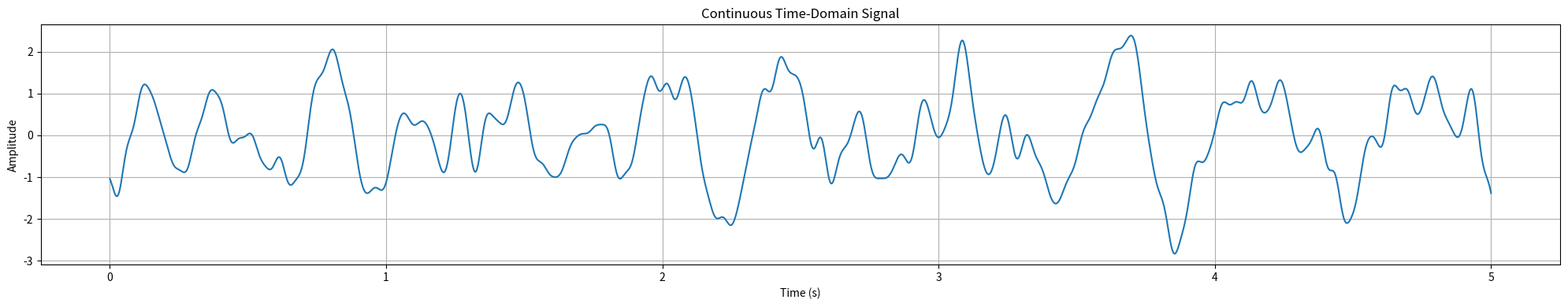
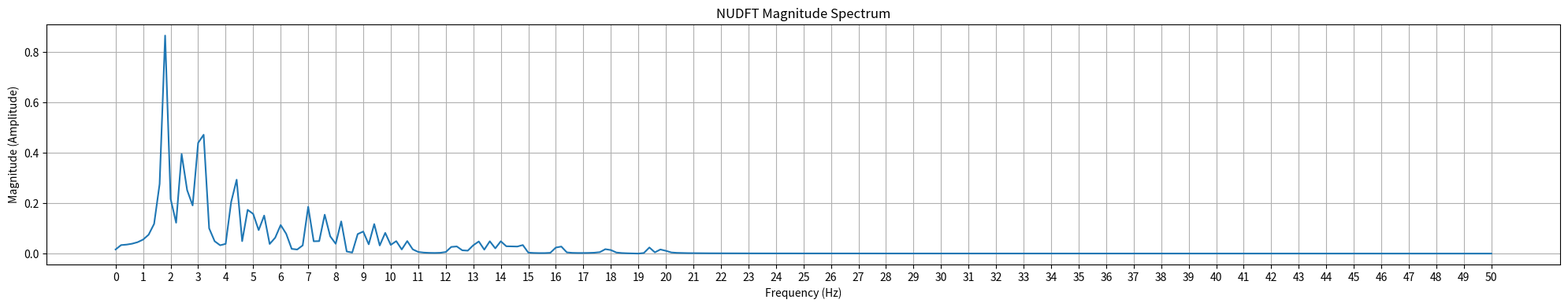
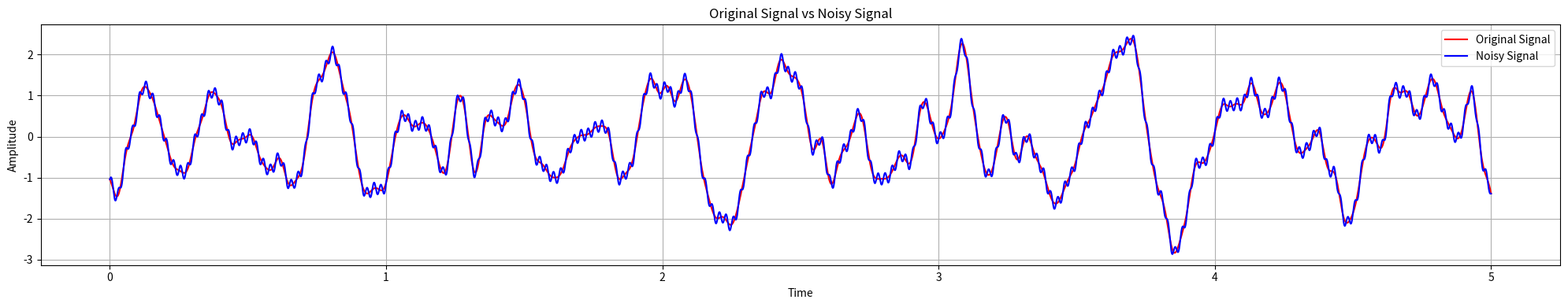
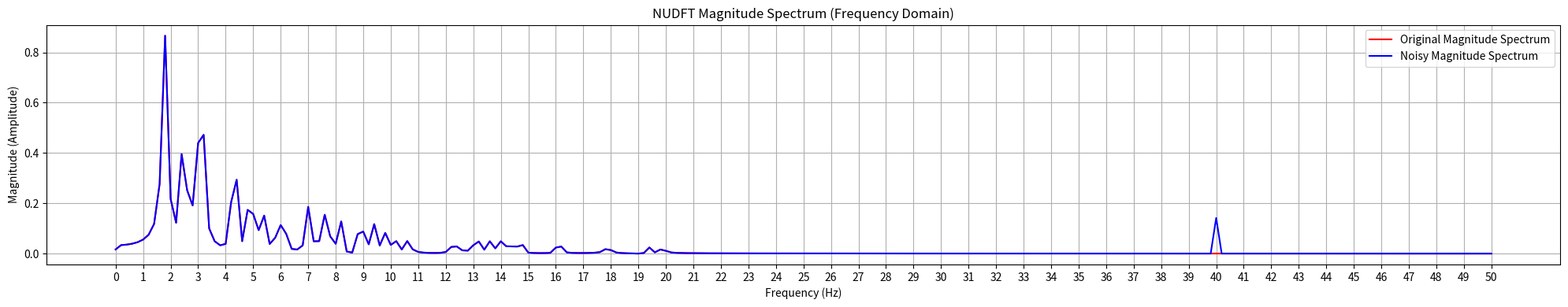
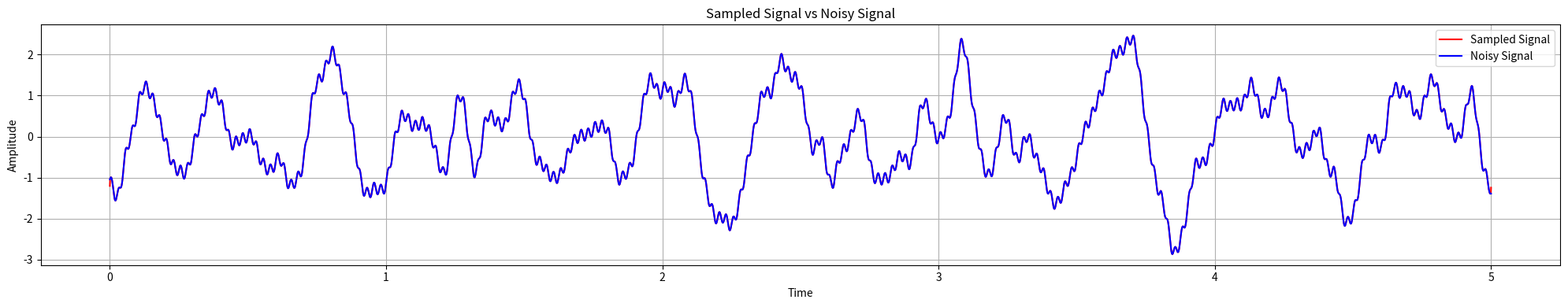
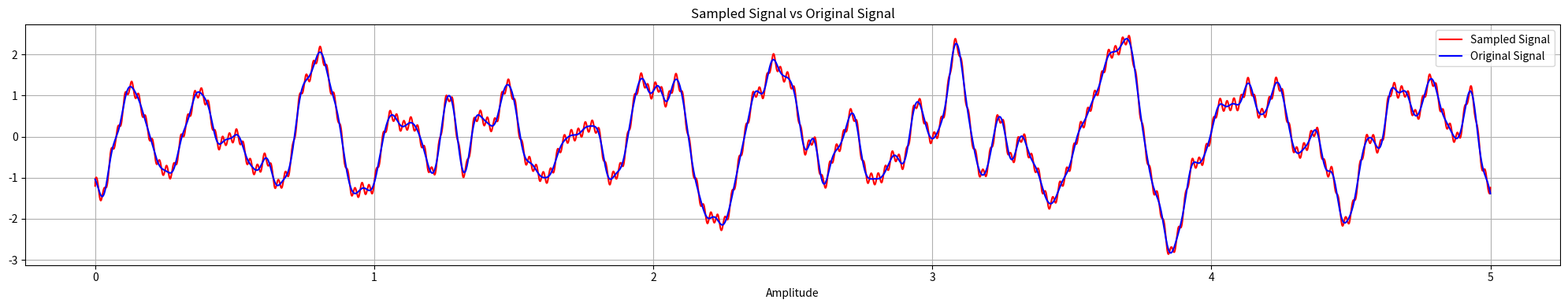
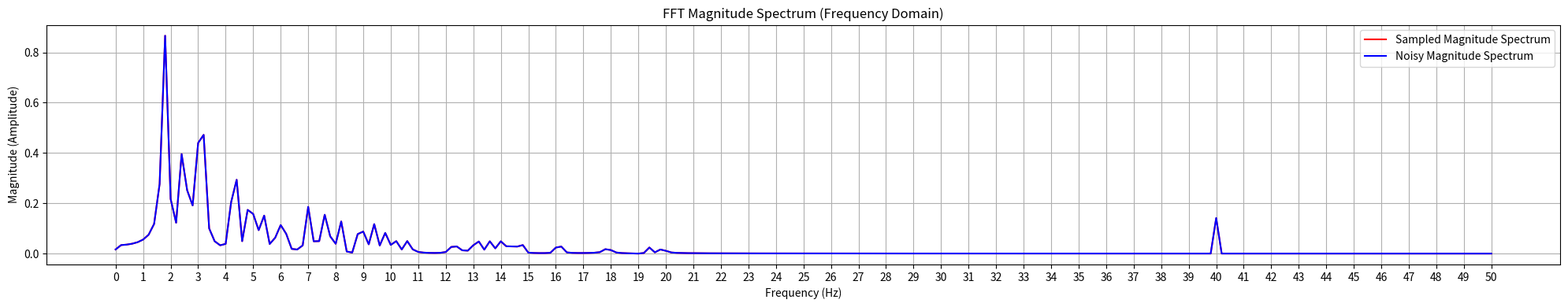
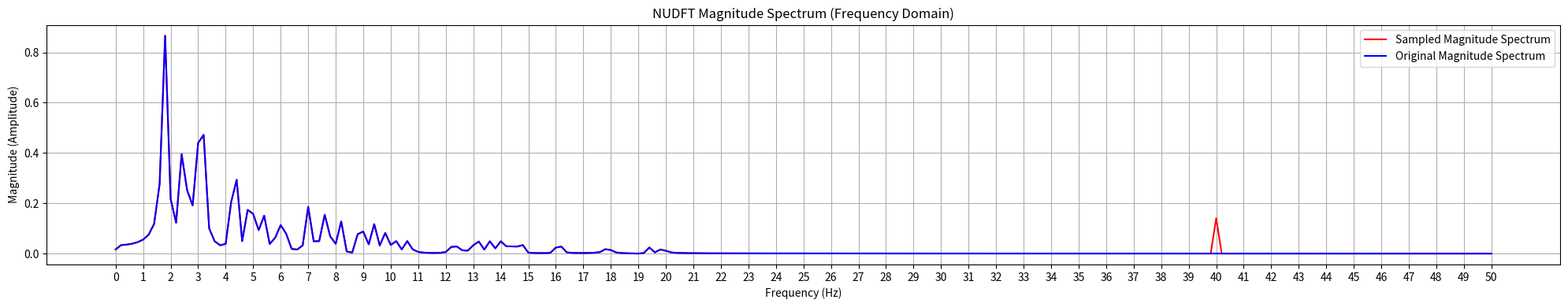
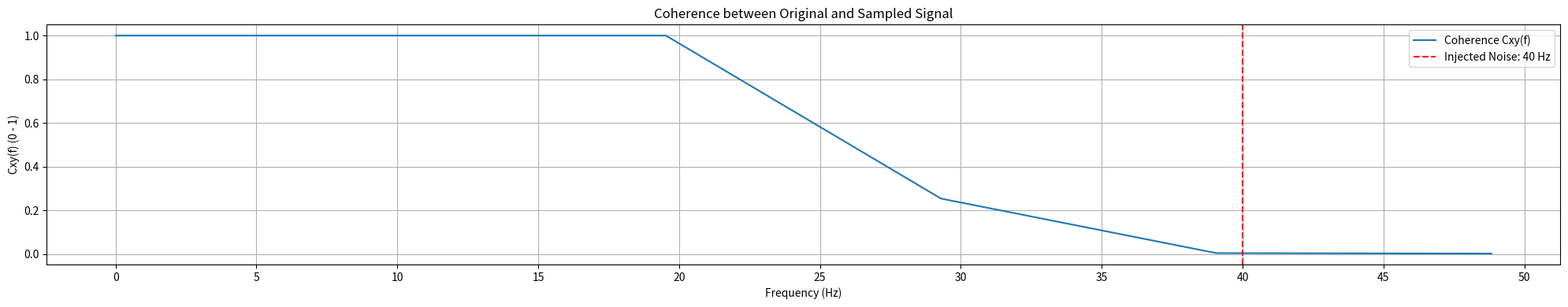

Recreate these plots in Python, in order.
import numpy as np
import matplotlib.pyplot as plt
from sympy import isprime
from scipy.interpolate import CubicSpline # Redundant
from scipy.fft import rfft, rfftfreq

# Global Variables, to easily change parameters
# Generating a signal
global T
global fs_cont
global f_max
global min_freq
global n_components 
global target_power
global option
global alpha

T = 5.0 # Time
fs_cont = 10000 # Uniform sampling rate (before sampling is applied)
f_max = 20 # Max frequency
min_freq = 1 # Minimum frequency, lowest it can be is 1/T
n_components = 50 # The number of sinusoids used to generate a signal
target_power = 1 # The target power of the signal
option = 2 #Option for generating signal 1 = flat amplitudes, 2 = spectral decay
alpha = 1.5

# Noise injection
global frequency
global frequency_min
global frequency_max
global amplitude
global amplitude_min
global amplitude_max
global num_sin
global target_noise_power

noise_opt = 1 # (0 = L_f_s noise) (1 = H_f_s noise) (2 = M_t_s noise) (3 = w_g noise)
frequency = 40 # Frequency for L_f_s, H_f_s # MUST BE A FACTOR OF FS_CONT
amplitude = 0.2 # Amplitude for L_f_s, H_f_s, w_g

# Multi-tone sin
amplitude_min = 0.2
amplitude_max = 0.4
frequency_min = 10
frequency_max = 30
num_sin = 3 # Number of sin waves added

# Target noise power
target_noise_power = 0.01

# Sampling
global fs_sample
global min_fs
global max_fs

sample_option = 4 #(0 =  Uniform sampling) (1 =  Random sampling) (2 = Random interval sampling) (3 = P_M_A_F_CS) (4 = P_M_A_F_LI )
# Need to be above the Niquist frequency
fs_sample = 2000 # Sampling rate for Uniform and Random sampling
min_fs = 1000 # Minimum sampling rate for Random interval sampling
max_fs = 3000 # Maximum sampling rate for Random interval sampling

# PMAF specific sampling
global w
global n

w = 13
n = 25

# 1. Generate continuous signal, using sum of low frequency sinusoids
def generate_signal():
    
    t = np.linspace(0, T, int(T*fs_cont), endpoint=False)

    frequencies = np.random.uniform(min_freq , f_max, n_components)
    phases = np.random.uniform(0, 2*np.pi, n_components)

    if option == 1:
    # Flat/random amplitudes
        amplitudes = np.random.uniform(0.5, 1.0, n_components)

    elif option ==2:
        # Slight randomness to avoid perfectly deterministic structure
        decay_factor = frequencies ** alpha
        amplitudes = np.random.uniform(0.9, 1.1, n_components) / decay_factor

    else:
        raise ValueError("option must be 1 (flat) or 2 (spectral decay)")

    # Build signal
    signal = np.zeros_like(t)
    for A, f, phi in zip(amplitudes, frequencies, phases):
        signal += A * np.sin(2 * np.pi * f * t + phi)

    # Normalise signal power
    current_power = np.mean(signal**2)
    signal *= np.sqrt(target_power / current_power)
    current_power = np.mean(signal**2)

    return t, signal, current_power, frequencies


# 2. Reconstruction method (Non-Uniform Discrete Fourier Transform (Type 3), needs to be a type 1)
def NUDFT_reconstruction(signal, t, frequencies, return_phase=False):
    signal = np.asarray(signal)
    t = np.asarray(t)
    frequencies = np.asarray(frequencies)
    
    dt = t[1] - t[0]  # Sampling interval
    T = len(t) * dt

    tc = t - t.mean()

    X = np.zeros(len(frequencies), dtype=complex)
    
    # Compute NUDFT frequency by frequency (memory-efficient)
    for k, f in enumerate(frequencies):
        exponential = np.exp(-2j * np.pi * f * tc)
        X[k] = np.dot(signal, exponential) * dt / T

    magnitude = np.abs(X)

    if len(magnitude) > 1:
        magnitude [1:] *= 2
        
    if return_phase:
        return magnitude , np.angle(X)
    else:
        return magnitude

def FFT_reconstruction(signal):
    len_signal = int(T * fs_cont)

    X = rfft(signal)

    freq = rfftfreq(len_signal, d = 1/fs_cont)
    mask = freq <= 50

    magnitude = np.abs(X) / len_signal
    if len(magnitude) > 1:
        magnitude[1:-1] *= 2


    return magnitude[mask], freq[mask], X[mask]
    

# 3. Defining noise
def low_freq_sin_noise(t):

    low_freq_sin = amplitude * np.sin(2 * np.pi * frequency * t + 0)

    # Works out power, so that we can compare how closely it gets back to original power
    current_power_1 = np.mean(low_freq_sin**2)

    # Normalises_noise
    low_freq_sin *= np.sqrt(target_noise_power / current_power_1)
    current_power_1 = np.mean(low_freq_sin ** 2)

    return low_freq_sin, current_power_1

def high_freq_sin_noise(t):
    
    high_freq_sin = amplitude * np.sin(2 * np.pi * frequency * t + 0)

    # Works out power, so that we can compare how closely it gets back to original power
    current_power_2 = np.mean(high_freq_sin ** 2)
    # Normalises noise
    high_freq_sin *= np.sqrt(target_noise_power / current_power_2)
    current_power_2 = np.mean(high_freq_sin ** 2)

    return high_freq_sin, current_power_2

def multi_tone_sin_noise(t):

    amplitudes = np.random.uniform(amplitude_min, amplitude_max, num_sin)
    frequencies = np.random.uniform(frequency_min, frequency_max, num_sin)

    # Build combined sine wave signal
    multi_tone_sin = np.zeros_like(t)
    for A, f in zip(amplitudes, frequencies):
        multi_tone_sin += A * np.sin(2 * np.pi * f * t + 0)

    # Works out power, so that we can compare how closely it gets back to original power
    current_power_3 = np.mean(multi_tone_sin**2)
    
    # Normalises noise
    multi_tone_sin *= np.sqrt(target_noise_power / current_power_3)
    current_power_3 = np.mean(multi_tone_sin ** 2)
    
    return multi_tone_sin, current_power_3, frequencies


def white_gaussian_noise(t):
    white_noise = amplitude * np.random.randn(len(t))

    # Works out power, so that we can compare how closely it gets back to original power
    current_power_4 = np.mean(white_noise ** 2)

    # Normalises_noise
    white_noise *= np.sqrt(target_noise_power / current_power_4)
    current_power_4 = np.mean(white_noise ** 2)

    return white_noise, current_power_4


# 4. Sampling
#  Prime Average Sampling
#def Welch_PMAF(noisy_signal):
    


# This will bias upward in Coherence analysis
def P_M_A_F_LI(noisy_signal):
    repeated_signal = np.tile(noisy_signal, n)

    t_full = np.linspace(0, n * T, len(repeated_signal), endpoint = False)
    
    samples = repeated_signal[::w]
    t_samples = t_full[::w]
    interp = np.interp(t_full, t_samples, samples)

    chunks = interp.reshape(n, int(T * fs_cont))
    reconstructed = np.mean(chunks, axis = 0)

    return reconstructed


# Uniform Sampling
def Uniform_Sampling(noisy_signal, t):
    if fs_sample > fs_cont:
        raise ValueError("Sampling frequency cannot exceed continuous frequency")

    step = round(fs_cont / fs_sample)

    indicies = np.arange(0,  len(t), step)
    
    sampled_signal = noisy_signal [indicies]
    sampled_t = t[indicies]

    return sampled_signal, sampled_t, indicies


# Random Sampling
def Random_Sampling(noisy_signal, t):
    if fs_sample > fs_cont:
        raise ValueError("Sampling frequency cannot exceed continuous frequency")

    n_samples = int(fs_sample * T)

    indicies = np.sort(np.random.choice(len(t), n_samples, replace = False))

    sampled_signal = noisy_signal[indicies]
    sampled_t = t[indicies] # In case we want to use this later to see where it sampled

    return sampled_signal, sampled_t, indicies
    

# Random interval sampling
def Random_interval_sampling(noisy_signal, t):
    if max_fs > fs_cont:
        raise ValueError("Sampling frequency cannot exceed continuous frequency")

    if min_fs <= 0 or max_fs <= 0:
        raise ValueError("Sampling frequencies must be positive")

    if min_fs > max_fs:
        raise ValueError("min_fs must be smaller than max_fs")

    max_step = int(np.floor(fs_cont / max_fs))
    min_step = int(np.ceil(fs_cont / min_fs))

    if max_step > min_step:
        raise ValueError("Invalid step bounds")
    
    indicies = []
    i = 0

    while i < len(t):
        indicies.append(i)
    
        fs_random = np.random.uniform(min_fs, max_fs)
        step = int(fs_cont / fs_random)
    
        i += step

    sampled_signal = noisy_signal[indicies]
    indicies = np.array(indicies)
    sampled_t = t[indicies]

    average_fs = len(indicies) / T

    return sampled_signal, sampled_t, indicies, average_fs
    
# 5. Analysis
def Welch_Coherence(x, y, nperseg=1024, noverlap=512):
    
    x = np.asarray(x)
    y = np.asarray(y)

    step = nperseg - noverlap
    window = np.hanning(nperseg)

    n_segments = (len(x) - noverlap) // step

    freqs = rfftfreq(nperseg, d=1/fs_cont)

    Pxx = np.zeros(len(freqs))
    Pyy = np.zeros(len(freqs))
    Pxy = np.zeros(len(freqs), dtype=complex)

    count = 0
    
    for i in range(n_segments):

        start = i * step
        end = start + nperseg

        if end > len(x):
            break

        x_seg = x[start:end] * window
        y_seg = y[start:end] * window

        X = rfft(x_seg)
        Y = rfft(y_seg)

        Pxx += np.abs(X)**2
        Pyy += np.abs(Y)**2
        Pxy += X * np.conj(Y)

        count += 1

    if count == 0:
        return freqs, np.zeros_like(freqs)

    Pxx /= count
    Pyy /= count
    Pxy /= count

    denom = Pxx * Pyy
    Cxy = np.zeros_like(denom)
    valid = denom > 0
    Cxy[valid] = (np.abs(Pxy[valid])**2) / denom[valid]

    mask = freqs <= 50
    freqs = freqs[mask]
    Cxy = Cxy[mask]

    return freqs, np.clip(Cxy, 0, 1)

# 6. Matplotlib of Continuous signal and Magnitude spectrum
def graph_Csignal_Mspec (t, signal, X_freq, X_mag):
        # Plot Time-Domain Signal
    plt.figure(figsize=(20, 4))
    plt.plot(t, signal)
    plt.title("Continuous Time-Domain Signal")
    plt.xlabel("Time (s)")
    plt.ylabel("Amplitude")
    
    plt.grid(True)
    plt.tight_layout()
    plt.show()

    # Plot Magnitude Spectrum
    plt.figure(figsize=(20, 4))
    plt.plot(X_freq, X_mag)
    plt.title("NUDFT Magnitude Spectrum")
    plt.xlabel("Frequency (Hz)")
    plt.ylabel("Magnitude (Amplitude)")
    plt.xticks(np.arange(0, 51, 1))
    
    plt.grid(True)
    plt.tight_layout()
    plt.show()


# 7. Matplotlib of Noisy signal and Noisy Magnitude spectrum overlaid with original
def graph_noisy_vsignal (t, signal, noisy_signal, X_freq, Y_freq, X_mag, Y_mag):
    # Plot signal vs noisy signal
    plt.figure(figsize = (20, 4))
    plt.plot(t, signal, "r", label = "Original Signal")
    plt.plot(t, noisy_signal, "b", label = "Noisy Signal")
    plt.legend()
    plt.title("Original Signal vs Noisy Signal")
    plt.xlabel("Time")
    plt.ylabel("Amplitude")

    plt.grid(True)
    plt.tight_layout()
    plt.show()

    # Plot Magnitude Spectrum
    plt.figure(figsize=(20, 4))
    plt.plot(X_freq, X_mag, "r", label = "Original Magnitude Spectrum")
    plt.plot(Y_freq, Y_mag, "b", label = "Noisy Magnitude Spectrum")
    plt.legend()
    plt.title("NUDFT Magnitude Spectrum (Frequency Domain)")
    plt.xlabel("Frequency (Hz)")
    plt.ylabel("Magnitude (Amplitude)")
    plt.xticks(np.arange(0, 51, 1))
    
    plt.grid(True)
    plt.tight_layout()
    plt.show()

# 8. Matplotlib graph for sampled signal and nudft
def graph_Ssignal_Mspec_FFT (sampled_signal, t,
                                    noisy_signal, signal, Y_freq, Z_freq, X_freq , Y_mag, Z_mag, X_mag):

    # Plot Sampled Signal v Noisy Signal
    plt.figure(figsize = (20, 4))
    plt.plot(t, sampled_signal, "r", label = "Sampled Signal")
    plt.plot(t, noisy_signal, "b", label = "Noisy Signal")
    plt.legend()
    plt.title("Sampled Signal vs Noisy Signal")
    plt.xlabel("Time")
    plt.ylabel("Amplitude")
    
    plt.grid(True)
    plt.tight_layout()
    plt.show()

    # Plot Sampled Signal v Original Signal
    plt.figure(figsize = (20, 4))
    plt.plot(t, sampled_signal, "r", label = "Sampled Signal")
    plt.plot(t, signal, "b", label = "Original Signal")
    plt.legend()
    plt.title("Sampled Signal vs Original Signal")
    plt.xlabel("Amplitude")

    plt.grid(True)
    plt.tight_layout()
    plt.show()
    
    # Plot Sampled Magnitude Spectrum vs Noisy Magnitude Spectrum
    plt.figure(figsize = (20, 4))
    plt.plot(Z_freq, Z_mag, "r", label = "Sampled Magnitude Spectrum")
    plt.plot(Y_freq, Y_mag, "b", label = "Noisy Magnitude Spectrum")
    plt.legend()
    plt.title("FFT Magnitude Spectrum (Frequency Domain)")
    plt.xlabel("Frequency (Hz)")
    plt.ylabel("Magnitude (Amplitude)")
    plt.xticks(np.arange(0,51,1))
    
    plt.grid(True)
    plt.tight_layout()
    plt.show()

    # Plot Sampled Magnitude Spectrum vs Original Manigutde Spectrum
    plt.figure(figsize = (20, 4))
    plt.plot(Z_freq, Z_mag, "r", label = "Sampled Magnitude Spectrum")
    plt.plot(X_freq, X_mag, "b", label = "Original Magnitude Spectrum")
    plt.legend()
    plt.title("NUDFT Magnitude Spectrum (Frequency Domain)")
    plt.xlabel("Frequency (Hz)")
    plt.ylabel("Magnitude (Amplitude)")
    plt.xticks(np.arange(0,51,1))
    
    plt.grid(True)
    plt.tight_layout()
    plt.show()

def graph_Ssignal_Mspec (sampled_t, sampled_signal, t,
                                    noisy_signal, signal, frequency_grid, Y_mag, Z, X_mag, Y_freq, X_freq):
    # Plot Sampled Signal v Noisy Signal
    plt.figure(figsize = (20, 4))
    plt.plot(sampled_t, sampled_signal, "r", label = "Sampled Signal")
    plt.plot(t, noisy_signal, "b", label = "Noisy Signal")
    plt.legend()
    plt.title("Sampled Signal vs Noisy Signal")
    plt.xlabel("Time")
    plt.ylabel("Amplitude")
    
    plt.grid(True)
    plt.tight_layout()
    plt.show()

    # Plot Sampled Signal v Original Signal
    plt.figure(figsize = (20, 4))
    plt.plot(sampled_t, sampled_signal, "r", label = "Sampled Signal")
    plt.plot(t, signal, "b", label = "Original Signal")
    plt.legend()
    plt.title("Sampled Signal vs Original Signal")
    plt.xlabel("Amplitude")

    plt.grid(True)
    plt.tight_layout()
    plt.show()
    
    # Plot Sampled Magnitude Spectrum vs Noisy Magnitude Spectrum
    plt.figure(figsize = (20, 4))
    plt.plot(frequency_grid, Z, "r", label = "Sampled Magnitude Spectrum")
    plt.plot(Y_freq, Y_mag, "b", label = "Noisy Magnitude Spectrum")
    plt.legend()
    plt.title("NUDFT Magnitude Spectrum (Frequency Domain)")
    plt.xlabel("Frequency (Hz)")
    plt.ylabel("Magnitude (Amplitude)")
    plt.xticks(np.arange(0,51,1))
    
    plt.grid(True)
    plt.tight_layout()
    plt.show()

    # Plot Sampled Magnitude Spectrum vs Original Manigutde Spectrum
    plt.figure(figsize = (20, 4))
    plt.plot(frequency_grid, Z, "r", label = "Sampled Magnitude Spectrum")
    plt.plot(X_freq, X_mag, "b", label = "Original Magnitude Spectrum")
    plt.legend()
    plt.title("NUDFT Magnitude Spectrum (Frequency Domain)")
    plt.xlabel("Frequency (Hz)")
    plt.ylabel("Magnitude (Amplitude)")
    plt.xticks(np.arange(0,51,1))
    
    plt.grid(True)
    plt.tight_layout()
    plt.show()

    
def Coherence_plot(Cxy, frequencies, noise_freq, Co_opt):
    plt.figure(figsize=(20,4))
    plt.plot(frequencies, Cxy, label="Coherence Cxy(f)")
    
    plt.title("Coherence between Original and Sampled Signal")
    plt.xlabel("Frequency (Hz)")
    plt.ylabel("Cxy(f) (0 - 1)")
    plt.xticks(np.arange(0,51,5))
    plt.yticks(np.arange(0,1.2,0.2))
    plt.grid(True)

    # Make sure noise_freq is iterable
    if np.isscalar(noise_freq):
        noise_freq = [noise_freq]

    # Plot noise lines
    for i, f in enumerate(noise_freq):
        if i == 0:
            plt.axvline(f, color='r', linestyle='--', label=f"Injected Noise: {', '.join(map(str, noise_freq))} Hz")
        else:
            plt.axvline(f, color='r', linestyle='--')

    plt.legend()
    plt.tight_layout()
    plt.show()



#########_____________MAIN SECTION_____________#########




# Generate Signal
t, signal, current_power, frequencies = generate_signal() # Never actually use frequencies so get rid of it?

# Frequency grid for NUDFT
# Old code frequency_grid = np.linspace(0, 50, 3000)

# Compute Spectrum
#old code X = NUDFT_reconstruction(signal, t, frequency_grid)
X_mag, X_freq, X = FFT_reconstruction(signal)

# Call Graph for continuous signal and Magnitude spectrum
graph_Csignal_Mspec (t, signal, X_freq, X_mag)

# Prints out the noise level
current_power = round(current_power, 5)
print("The power level in original signal is:", current_power)

# Option for noise injection
noisy_signal = signal.copy()

if noise_opt == 0:
# Recommended: amplitude 0.2-0.4, frequency 0.5-1
    noise, _  = low_freq_sin_noise(t)
    noisy_signal += noise

    frequencies = np.append(frequencies, frequency)

elif noise_opt == 1:
# Recommended: amplitude 0.2-0.4, frequency 25-40
    noise, _ = high_freq_sin_noise(t)
    noisy_signal += noise

    frequencies = np.append(frequencies, frequency)

elif noise_opt == 2:
# Recommended: amplitude (min = 0.2, max = 0.4) frequency (abs min = 1 / T, abs max = 1/2 * fs_cont)
    noise, _, noise_frequencies = multi_tone_sin_noise(t)
    noisy_signal += noise

    frequencies = np.concatenate((frequencies, noise_frequencies))
    
elif noise_opt == 3:
    # Recommended: amplitude = 0.2

    noise, _ = white_gaussian_noise(t, amplitude, target_noise_power)
    noisy_signal += noise

# Frequency grid for NUDFT
# Old code frequency_grid = np.linspace(0, 50, 3000)

# Compute Spectrum (called Y so can use X later on)
# Old code Y = NUDFT_reconstruction(noisy_signal, t, frequency_grid)
Y_mag, Y_freq, _ = FFT_reconstruction(noisy_signal)

# Call Graph for noisy signal and Magnitude spectrum
graph_noisy_vsignal (t, signal, noisy_signal, X_freq, Y_freq, X_mag, Y_mag)

# Working out and printing the relative noise power
relative_noise_power = np.mean((noisy_signal - signal) **2) / np.mean(signal ** 2)
print("The relative noise power before sampling is:", round(relative_noise_power, 5))

# Working out the noise level from the power ratio of noisy signal to signal
noise_db = 10 *np.log10(relative_noise_power)
print("Relative noise level before sampling is:", round(noise_db, 5), "dB")

# Working out and printing the noise power and current signal power
noise_power = np.mean((signal - noisy_signal) ** 2)
print("The power in the noise is before sampling is:", round(noise_power, 5))
      
noisy_signal_power = np.mean(noisy_signal ** 2)
print("The current noisy signal power is:", round(noisy_signal_power, 5))

# Sampling
if sample_option == 0:
    sampled_signal, sampled_t, indicies = Uniform_Sampling(noisy_signal, t)

elif sample_option == 1:
    sampled_signal, sampled_t, indicies = Random_Sampling(noisy_signal, t)

elif sample_option == 2:
    sampled_signal, sampled_t, indicies, average_fs = Random_interval_sampling(noisy_signal, t)

    print("The average sampling rate is:", average_fs)

elif sample_option == 3:
    sampled_signal = Welch_PMAF(noisy_signal)

elif sample_option == 4:
    sampled_signal = P_M_A_F_LI(noisy_signal)
    
# If not PMAF
if sample_option != 3 and sample_option != 4:
    # NUDFT of sampled signal
    frequency_grid = np.linspace(0, 50, 3000)
    Z = NUDFT_reconstruction(sampled_signal, sampled_t, frequency_grid)

    # Matplotlib comparing sampled signal to original signal to noisy signal
    graph_Ssignal_Mspec (sampled_t, sampled_signal, t,
                                    noisy_signal, signal, frequency_grid, Y_mag, Z, X_mag, Y_freq, X_freq) # Need Y_freq, X_freq etc, so need function to be changed
    # Work out the sampled noise and percentage reduction
    sampled_power = np.mean(sampled_signal ** 2)
    print("The power in the sample signal is:", round(sampled_power, 5))

    sampled_noise_power = np.mean((signal[indicies] - sampled_signal) ** 2)
    print("The noise power in the sampled signal is:", round(sampled_noise_power, 5))

    percent_reduction_noise = (sampled_noise_power / noise_power) * 100
    print("The percentage of noise left is:", str(round(percent_reduction_noise, 3)) + "%")

# If PMAF / Welch style PMAF
elif sample_option == 3 or sample_option == 4:
        # FFT of sampled signal
    # Old codefrequency_grid = np.linspace(0, 50, 3000)
    # Old code Z = NUDFT_reconstruction(sampled_signal, t, frequency_grid)
    Z_mag, Z_freq, Z = FFT_reconstruction(sampled_signal)
    # Matplotlib comparing sampled signal to original signal to noisy signal
    graph_Ssignal_Mspec_FFT (sampled_signal, t,
                                    noisy_signal, signal, Y_freq, Z_freq, X_freq, Y_mag, Z_mag, X_mag)

    # Work out the sampled noise and percentage reduction
    sampled_power = np.mean(sampled_signal ** 2)
    print("The power in the sample signal is:", round(sampled_power, 5))

    sampled_noise_power = np.mean((signal - sampled_signal) ** 2)
    print("The noise power in the sampled signal is:", round(sampled_noise_power, 5))

    percent_reduction_noise = (sampled_noise_power / noise_power) * 100
    print("The percentage of noise left is:", str(round(percent_reduction_noise, 3)) + "%")

    # This is probably wrong
    # Works out noise floor
    noise_floor = noise_power/ n

    # Works out how much noise it was possible to reduce and prints a percentage of 
    possible_noise_reduction = 100 *((noise_power - sampled_noise_power) / (noise_power - noise_floor))
    print("Percentage of noise removed compared to noise that was possible to remove is:", str((round(possible_noise_reduction, 3))) + "%")

# Coherence analysis
# Need to work out scaling for NUDFT APSD coeficients (scaled by dt / T)

if sample_option == 3 or sample_option == 4:
    freqs, Cxy = Welch_Coherence(signal, sampled_signal)


    if noise_opt == 2:
            Co_opt = 1
            Coherence_plot(Cxy, freqs, noise_frequencies, Co_opt)

    else:
        Co_opt = 2
        Coherence_plot(Cxy, freqs,  frequency, Co_opt)
    
    
elif sample_option != 3 and sample_option != 4:
    print("You still need to do the NUDFT branch of Coherence")
